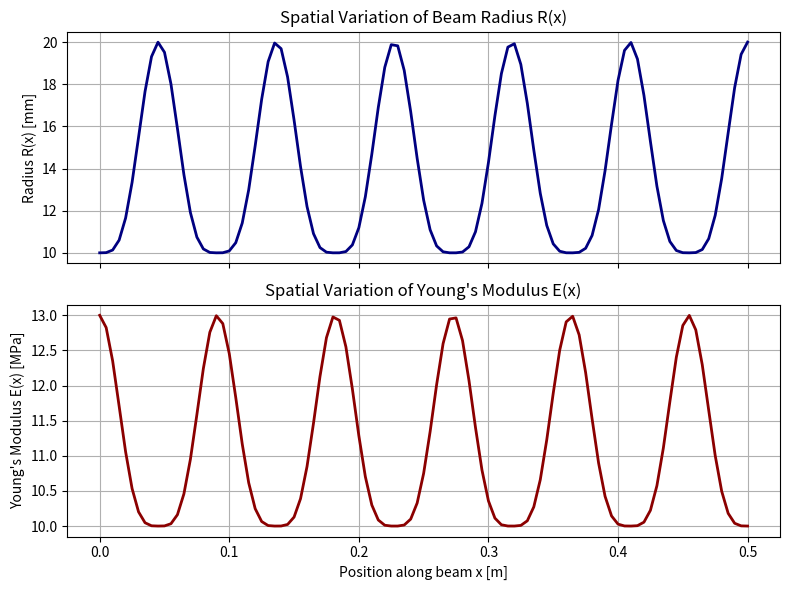

Write the Python code that produced this figure.
import matplotlib.pyplot as plt
import numpy as np

# --- Scalar Parameters (Table 6) ---
L = 0.5  # Beam length [m]
NU = 0.3  # Poisson's ratio [-]
RHO = 2000.0  # Mass density [kg/m^3]

R0 = 0.01  # Radius base magnitude [m]
E0 = 1.0e7  # Young's modulus base magnitude [Pa]
Q0 = 1.0  # Load amplitude [N]

# Spatial frequencies and angular frequency ranges
OMEGA_R_RANGE = (np.pi / L, 10.0 * np.pi / L)
OMEGA_E_RANGE = (np.pi / L, 10.0 * np.pi / L)
OMEGA_0_RANGE = (6.28, 622.04)  # Excitation frequency range [rad/s]

NUM_ELEMENTS = 100


# --- Function Definitions ---
def R(x: np.ndarray, omega_r: float) -> np.ndarray:
    """Spatially varying beam radius R(x)."""
    return R0 * (1.0 + np.sin(omega_r * x) ** 4)


def E(x: np.ndarray, omega_E: float) -> np.ndarray:
    """Spatially varying Young's modulus E(x)."""
    return E0 * (1.0 + 0.3 * np.cos(omega_E * x) ** 4)


def q(t: float, omega_0: float) -> float:
    """Time-dependent load q(x,t) = q0 * sin(omega_0 * t)."""
    return Q0 * np.sin(omega_0 * t)


def write_dat_file(
    filename: str, R_vec: np.ndarray, E_vec: np.ndarray, num_elem: int, density: float
) -> None:
    """Generates the DAT export file for component geometry and material properties."""
    with open(filename, "w", encoding="utf-8") as ofile:
        ofile.write("$ENTER COMPONENT NAME = DFLT_COMP\n")
        ofile.write("$SYSTEM NAME = S_STEP_1\n")
        ofile.write("$GEODAT BEAM CONT = SECTTYPE SECTDIM SECTDIM\n")

        for i in range(num_elem):
            ofile.write(f"GD_BEAM_{i+1:03d} 4 : {R_vec[i]:.8e} : {R_vec[i+1]:.8e}\n")

        ofile.write("$ELPROP\n")
        for i in range(num_elem):
            ofile.write(
                f"{i+1:8d} GEODAT = GD_BEAM_{i+1:03d} MATERIAL = MAT_{i+1:03d}\n"
            )

        ofile.write("$END SYSTEM\n")
        ofile.write("$EXIT COMPONENT\n")
        ofile.write("$ENTER MATERIAL\n")

        for i in range(num_elem):
            ofile.write(f"$MATERIAL NAME = MAT_{i+1:03d}\n")
            ofile.write("$ELASTIC GENERAL\n")
            e_mean = 0.5 * (E_vec[i] + E_vec[i+1])
            ofile.write(f"{e_mean:.8e} 0.0\n")
            ofile.write("$DENSITY\n")
            ofile.write(f"  {density:.1f}\n")
            ofile.write("$END MATERIAL\n")

        ofile.write("$EXIT MATERIAL\n")
        ofile.write("$FIN\n")


# --- Main Execution ---
def main():
    print("=== Beam Properties (Table 6) ===")
    print(f"Length (L): {L} m")
    print(f"Poisson's ratio (nu): {NU}")
    print(f"Density (rho): {RHO} kg/m^3")
    print(f"Base Radius (R0): {R0} m")
    print(f"Base Young's Modulus (E0): {E0:.1e} Pa")
    print(f"Load Amplitude (q0): {Q0} N")

    # Pick mid-range values for demonstration
    omega_r_mid = float(np.mean(OMEGA_R_RANGE))
    omega_E_mid = float(np.mean(OMEGA_E_RANGE))
    omega_0_mid = float(np.mean(OMEGA_0_RANGE))

    print("\n=== Sample Parameter Values ===")
    print(f"Selected omega_r: {omega_r_mid:.4f} rad/m")
    print(f"Selected omega_E: {omega_E_mid:.4f} rad/m")
    print(f"Selected omega_0: {omega_0_mid:.4f} rad/s")

    # Compute sample distributions along x
    x_vec = np.linspace(0, L, NUM_ELEMENTS + 1)
    R_vec = R(x_vec, omega_r_mid)
    E_vec = E(x_vec, omega_E_mid)

    print("\n=== Evaluated Field Ranges ===")
    print(f"Radius R(x) range: [{np.min(R_vec):.4f}, {np.max(R_vec):.4f}] m")
    print(f"Modulus E(x) range: [{np.min(E_vec):.2e}, {np.max(E_vec):.2e}] Pa")

    # Export configuration data
    write_dat_file("varying_cross_section.dat", R_vec, E_vec, NUM_ELEMENTS, RHO)
    print("\n[INFO] File 'varying_cross_section.dat' successfully written.")

    # --- Visualization ---
    fig, axes = plt.subplots(2, 1, figsize=(8, 6), sharex=True)

    # Plot R(x)
    axes[0].plot(x_vec, R_vec * 1000, color="navy", lw=2)
    axes[0].set_ylabel("Radius R(x) [mm]")
    axes[0].set_title("Spatial Variation of Beam Radius R(x)")
    axes[0].grid(True)

    # Plot E(x)
    axes[1].plot(x_vec, E_vec / 1e6, color="darkred", lw=2)
    axes[1].set_xlabel("Position along beam x [m]")
    axes[1].set_ylabel("Young's Modulus E(x) [MPa]")
    axes[1].set_title("Spatial Variation of Young's Modulus E(x)")
    axes[1].grid(True)

    plt.tight_layout()
    plt.show()


if __name__ == "__main__":
    main()
